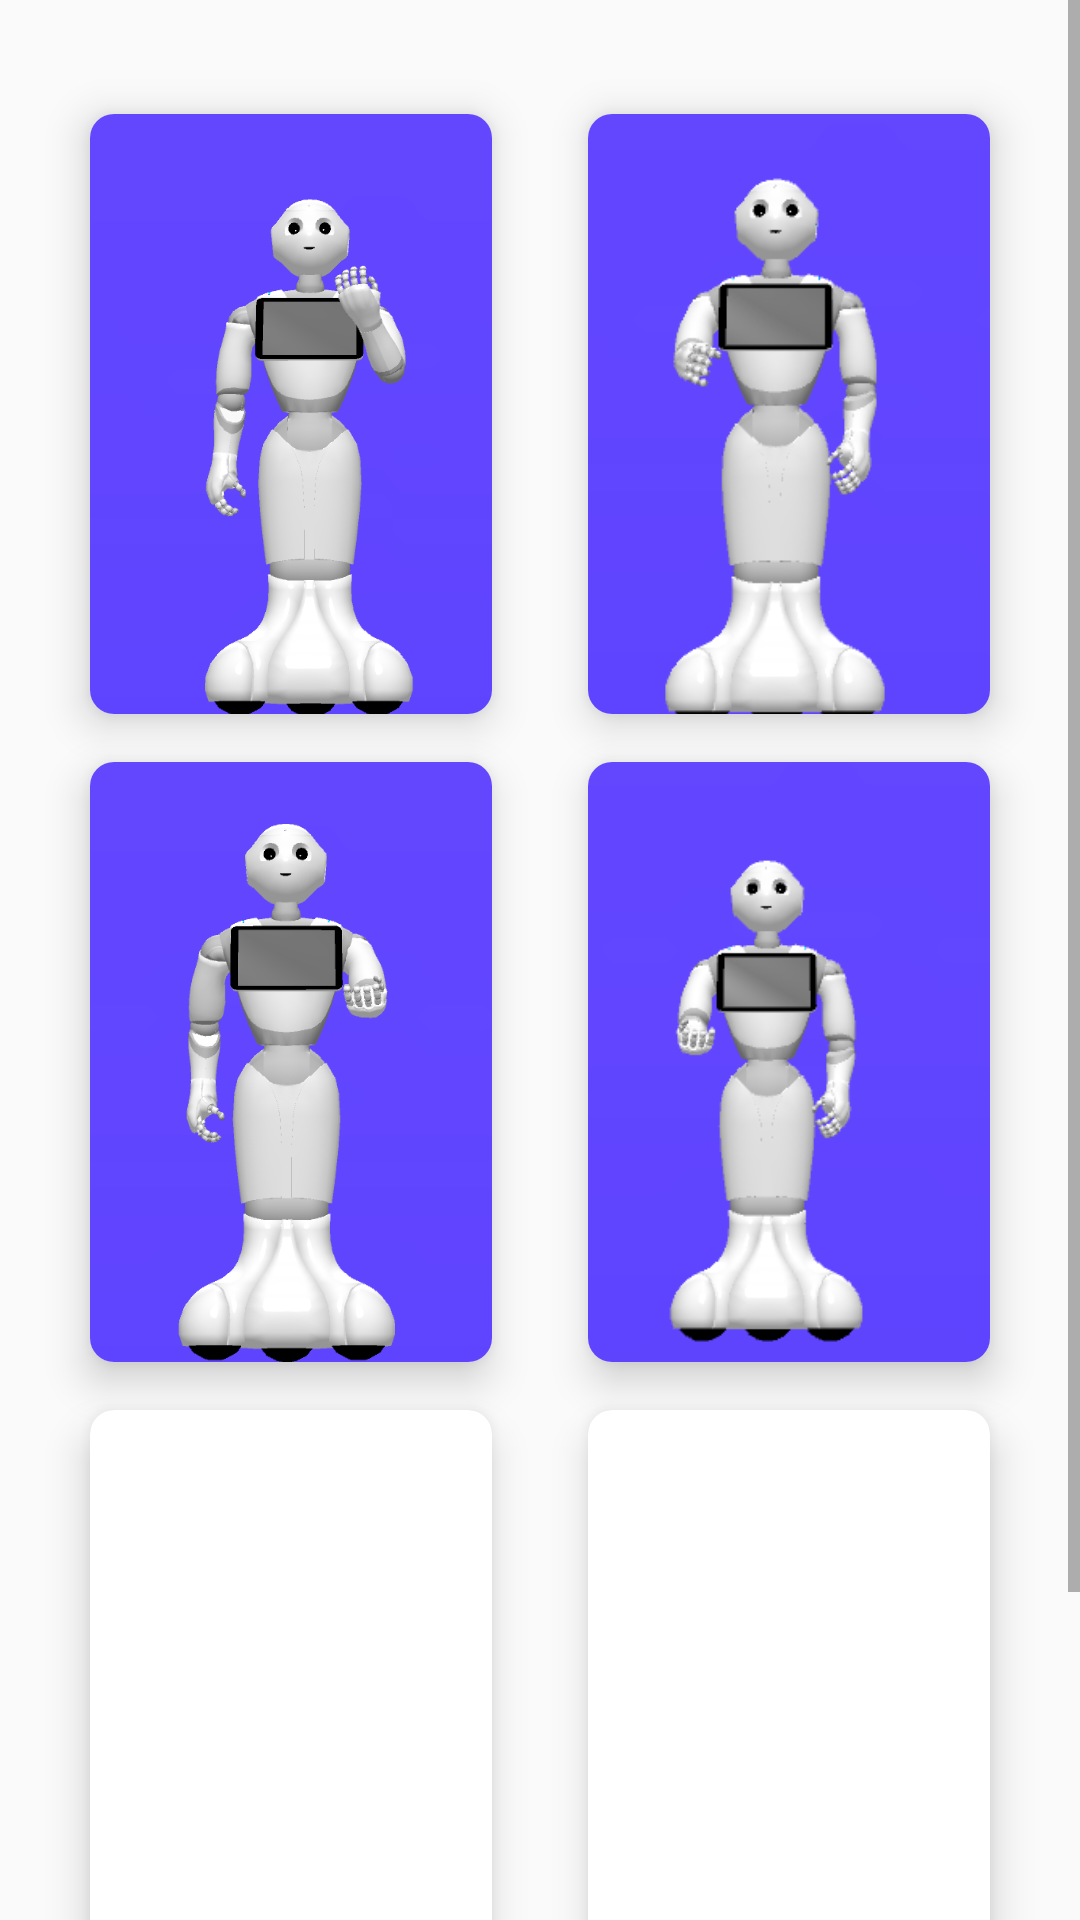

Write the Android layout XML for this screen, with the resource values it uses.
<!-- AndroidManifest.xml: application theme AppTheme -->
<!-- res/layout/fragment_macarena.xml -->
<LinearLayout xmlns:android="http://schemas.android.com/apk/res/android"
    xmlns:tools="http://schemas.android.com/tools"
    android:layout_width="match_parent"
    android:layout_height="match_parent"
    xmlns:app="http://schemas.android.com/apk/res-auto"
    android:orientation="vertical"
    tools:context=".MacarenaFragment">

    <ScrollView
        android:layout_width="match_parent"
        android:layout_height="match_parent">
        <GridLayout
            android:layout_width="match_parent"
            android:layout_height="wrap_content">

            <GridLayout
                android:id="@+id/mainGrid"
                android:columnCount="2"
                android:rowCount="3"
                android:alignmentMode="alignMargins"
                android:columnOrderPreserved="false"
                android:layout_width="match_parent"
                android:layout_height="700dp"
                android:padding="14dp"
                >
                

                
                <androidx.cardview.widget.CardView
                    android:id="@+id/mac_grid_imageview_1"
                    android:clickable="true"
                    android:layout_width="0dp"
                    android:layout_height="0dp"
                    android:layout_columnWeight="1"
                    android:layout_rowWeight="1"
                    android:layout_marginBottom="16dp"
                    android:layout_marginTop="24dp"
                    android:layout_marginLeft="16dp"
                    android:layout_marginRight="16dp"
                    app:cardElevation="8dp"
                    app:cardCornerRadius="8dp"
                    android:focusable="true">
                    <ImageView
                        android:src="@drawable/mac_grid_imageview_1"
                        android:layout_gravity="center_horizontal"
                        android:layout_width="223dp"
                        android:layout_height="223dp" />

                </androidx.cardview.widget.CardView>

                
                <androidx.cardview.widget.CardView
                    android:id="@+id/mac_grid_imageview_2"
                    android:layout_width="0dp"
                    android:layout_height="0dp"
                    android:layout_columnWeight="1"
                    android:layout_rowWeight="1"
                    android:layout_marginBottom="16dp"
                    android:layout_marginLeft="16dp"
                    android:layout_marginRight="16dp"
                    android:layout_marginTop="24dp"
                    app:cardElevation="8dp"
                    app:cardCornerRadius="8dp"
                    >
                    <ImageView
                        android:src="@drawable/mac_grid_imageview_2"
                        android:layout_gravity="center_horizontal"
                        android:layout_width="223dp"
                        android:layout_height="223dp" />
                </androidx.cardview.widget.CardView>

                

                
                <androidx.cardview.widget.CardView
                    android:id="@+id/mac_grid_imageview_3"
                    android:layout_width="0dp"
                    android:layout_height="0dp"
                    android:layout_columnWeight="1"
                    android:layout_rowWeight="1"
                    android:layout_marginBottom="16dp"
                    android:layout_marginLeft="16dp"
                    android:layout_marginRight="16dp"
                    app:cardElevation="8dp"
                    app:cardCornerRadius="8dp"
                    >
                    <ImageView
                        android:src="@drawable/mac_grid_imageview_3"
                        android:layout_gravity="center_horizontal"
                        android:layout_width="223dp"
                        android:layout_height="223dp" />
                </androidx.cardview.widget.CardView>

                
                <androidx.cardview.widget.CardView
                    android:id="@+id/mac_grid_imageview_4"
                    android:layout_width="0dp"
                    android:layout_height="0dp"
                    android:layout_columnWeight="1"
                    android:layout_rowWeight="1"
                    android:layout_marginBottom="16dp"
                    android:layout_marginLeft="16dp"
                    android:layout_marginRight="16dp"
                    app:cardElevation="8dp"
                    app:cardCornerRadius="8dp"
                    >
                    <ImageView
                        android:src="@drawable/mac_grid_imageview_4"
                        android:layout_gravity="center_horizontal"
                        android:layout_width="223dp"
                        android:layout_height="223dp" />

                </androidx.cardview.widget.CardView>

                

                
                <androidx.cardview.widget.CardView
                    android:id="@+id/mac_grid_imageview_5"
                    android:layout_width="0dp"
                    android:layout_height="0dp"
                    android:layout_columnWeight="1"
                    android:layout_rowWeight="1"
                    android:layout_marginBottom="16dp"
                    android:layout_marginLeft="16dp"
                    android:layout_marginRight="16dp"
                    app:cardElevation="8dp"
                    app:cardCornerRadius="8dp"
                    >
                    <ImageView
                        android:src="@drawable/mac_grid_imageview_5"
                        android:layout_gravity="center_horizontal"
                        android:layout_width="223dp"
                        android:layout_height="223dp" />
                </androidx.cardview.widget.CardView>

                
                <androidx.cardview.widget.CardView
                    android:id="@+id/mac_grid_imageview_6"
                    android:layout_width="0dp"
                    android:layout_height="0dp"
                    android:layout_columnWeight="1"
                    android:layout_rowWeight="1"
                    android:layout_marginBottom="16dp"
                    android:layout_marginLeft="16dp"
                    android:layout_marginRight="16dp"
                    app:cardElevation="8dp"
                    app:cardCornerRadius="8dp"
                    >
                    <ImageView
                        android:src="@drawable/mac_grid_imageview_6"
                        android:layout_gravity="center_horizontal"
                        android:layout_width="223dp"
                        android:layout_height="223dp" />
                </androidx.cardview.widget.CardView>
            </GridLayout>

            <com.google.android.material.button.MaterialButton
                android:id="@+id/back_button"
                android:layout_width="wrap_content"
                android:layout_height="wrap_content"
                android:layout_row="4"
                android:layout_column="0"
                android:layout_marginLeft="40dp"
                android:layout_marginBottom="24dp"
                android:text="@string/back" />
        </GridLayout>
    </ScrollView>

</LinearLayout>
<!-- resources referenced by this layout -->
<resources>
  <!-- drawable mac_grid_imageview_1: jpg bitmap (drawable, 88195 bytes) -->
  <!-- drawable mac_grid_imageview_2: jpg bitmap (drawable, 30608 bytes) -->
  <!-- drawable mac_grid_imageview_3: jpg bitmap (drawable, 87559 bytes) -->
  <!-- drawable mac_grid_imageview_4: jpg bitmap (drawable, 22552 bytes) -->
  <string name="back">Back</string>
  <style name="AppTheme" parent="Theme.MaterialComponents.DayNight.Bridge">
          
          <item name="colorPrimary">@color/colorPrimary</item>
          <item name="colorPrimaryDark">@color/colorPrimaryDark</item>
          <item name="colorAccent">@color/colorAccent</item>
      </style>
  <color name="colorPrimary">#6200EE</color>
  <color name="colorPrimaryDark">#3700B3</color>
  <color name="colorAccent">#03DAC5</color>
</resources>
